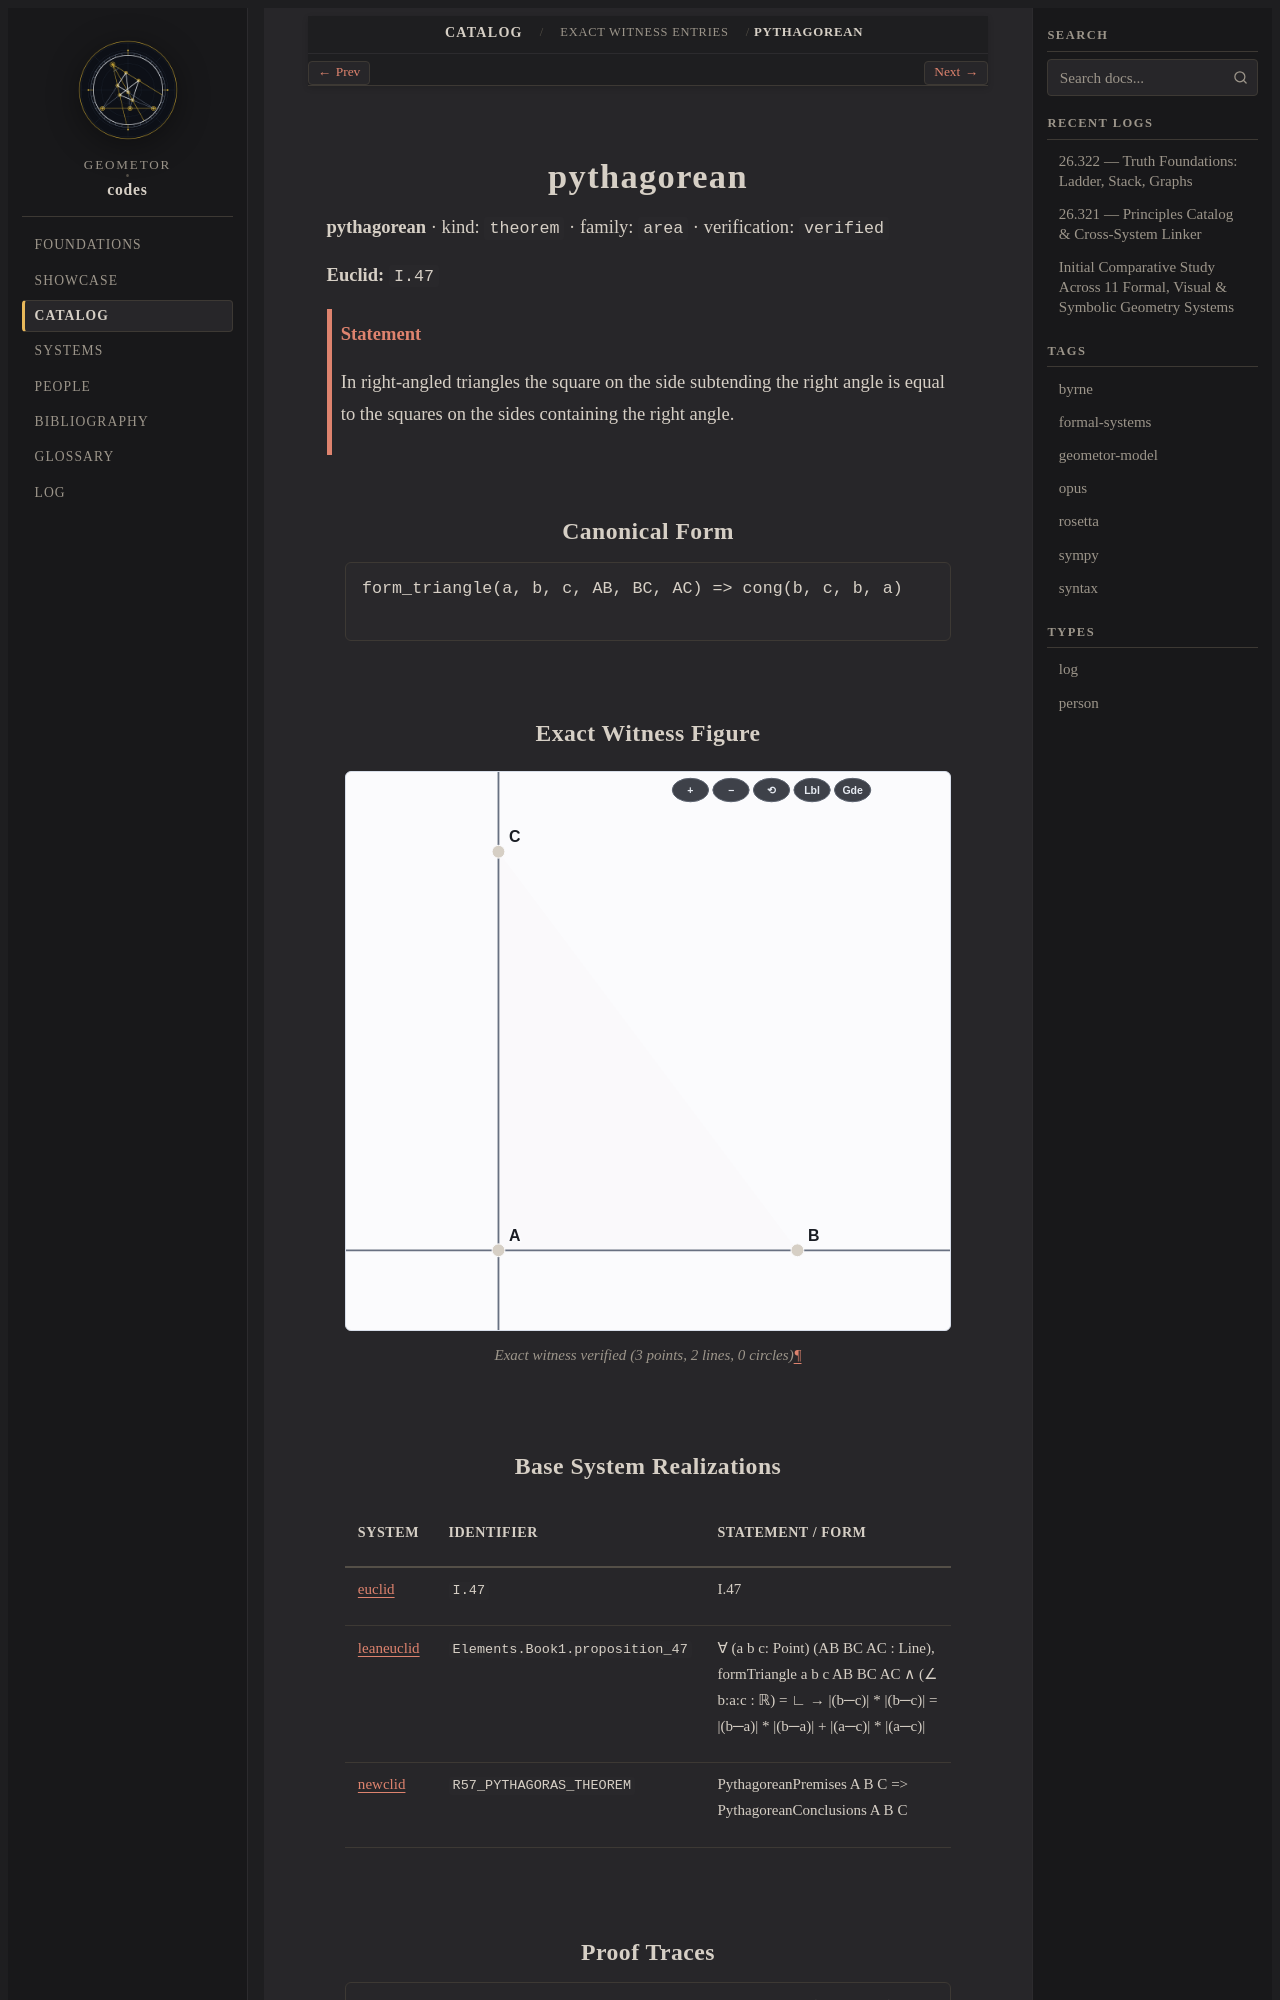

repository: geometor/codes · page: catalog/witnesses/pythagorean/index.html · generator: sphinx

.. _pythagorean:

pythagorean
===========

**pythagorean** · kind: ``theorem`` · family: ``area`` · verification: ``verified``

**Euclid:** ``I.47``

.. admonition:: Statement
   :class: note

   In right-angled triangles the square on the side subtending the right angle is equal to the squares on the sides containing the right angle.

Canonical Form
--------------

.. code-block:: text

   form_triangle(a, b, c, AB, BC, AC) => cong(b, c, b, a)

Exact Witness Figure
--------------------

.. figure:: pythagorean.svg
   :alt: pythagorean
   :align: center

   Exact witness verified (3 points, 2 lines, 0 circles)

Base System Realizations
------------------------

.. list-table::
   :header-rows: 1
   :widths: 16 24 60

   * - System
     - Identifier
     - Statement / Form
   * - :doc:`euclid </foundations/cards/euclid>`
     - ``I.47``
     - I.47
   * - :doc:`leaneuclid </foundations/cards/leaneuclid>`
     - ``Elements.Book1.proposition_47``
     - ∀ (a b c: Point) (AB BC AC : Line), formTriangle a b c AB BC AC ∧ (∠ b:a:c : ℝ) = ∟ → \|(b─c)\| \* \|(b─c)\| = \|(b─a)\| \* \|(b─a)\| + \|(a─c)\| \* \|(a─c)\|
   * - :doc:`newclid </foundations/cards/newclid>`
     - ``R57_PYTHAGORAS_THEOREM``
     - PythagoreanPremises A B C => PythagoreanConclusions A B C
